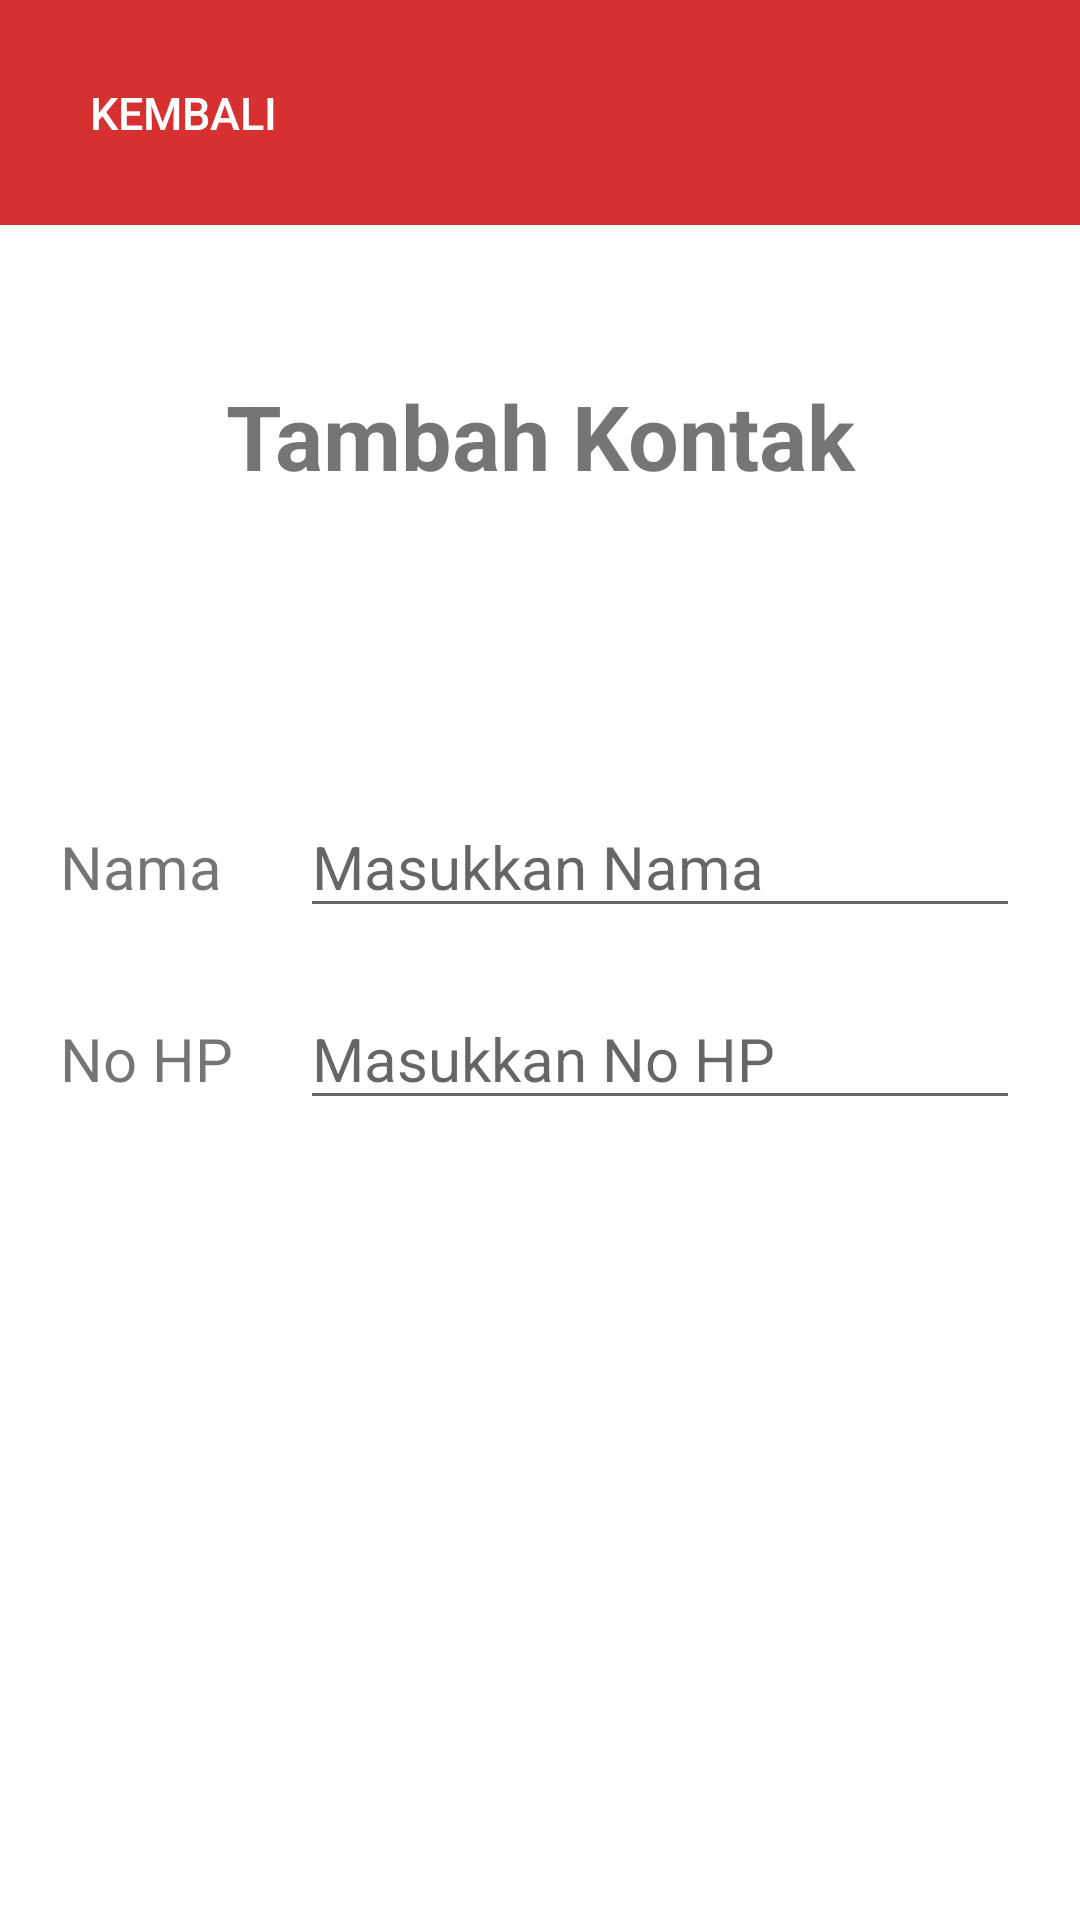

The Android layout XML behind this screen, and the referenced resources:
<!-- AndroidManifest.xml: application theme Theme.Kuis -->
<!-- res/layout/activity_add_contact.xml -->
<?xml version="1.0" encoding="utf-8"?>
<LinearLayout xmlns:android="http://schemas.android.com/apk/res/android"
    xmlns:app="http://schemas.android.com/apk/res-auto"
    xmlns:tools="http://schemas.android.com/tools"
    android:layout_width="match_parent"
    android:layout_height="match_parent"
    android:background="@color/white"
    android:orientation="vertical"
    tools:context=".AddContactActivity">

    <RelativeLayout
        android:layout_width="match_parent"
        android:layout_height="75dp"
        android:background="@color/chi_gong"
        android:padding="10dp">

        <Button
            android:id="@+id/btn_back"
            android:layout_width="wrap_content"
            android:layout_height="match_parent"
            android:layout_alignParentStart="true"
            android:background="@drawable/shape_rounded_rect"
            android:backgroundTint="@color/pink_glamour"
            android:gravity="center"
            android:paddingHorizontal="20dp"
            android:text="Kembali"
            android:textColor="@color/white"
            android:textSize="15sp" />

    </RelativeLayout>

    <TextView
        android:layout_width="match_parent"
        android:layout_height="wrap_content"
        android:layout_marginTop="50dp"
        android:gravity="center"
        android:text="Tambah Kontak"
        android:textSize="30sp"
        android:textStyle="bold" />

    <LinearLayout
        android:layout_width="match_parent"
        android:layout_height="wrap_content"
        android:layout_marginHorizontal="20dp"
        android:layout_marginTop="100dp"
        android:orientation="horizontal">

        <TextView
            android:layout_width="match_parent"
            android:layout_height="wrap_content"
            android:layout_weight="3"
            android:text="Nama"
            android:textSize="20sp" />

        <EditText
            android:id="@+id/et_name"
            android:layout_width="match_parent"
            android:layout_height="wrap_content"
            android:layout_weight="1"
            android:hint="Masukkan Nama"
            android:textSize="20sp" />

    </LinearLayout>

    <LinearLayout
        android:layout_width="match_parent"
        android:layout_height="wrap_content"
        android:layout_marginHorizontal="20dp"
        android:layout_marginTop="20dp"
        android:orientation="horizontal">

        <TextView
            android:layout_width="match_parent"
            android:layout_height="wrap_content"
            android:layout_weight="3"
            android:text="No HP"
            android:textSize="20sp" />

        <EditText
            android:id="@+id/et_phone_number"
            android:layout_width="match_parent"
            android:layout_height="wrap_content"
            android:layout_weight="1"
            android:hint="Masukkan No HP"
            android:inputType="phone"
            android:textSize="20sp" />

    </LinearLayout>

    <Button
        android:id="@+id/btn_add_to_contact"
        android:layout_width="match_parent"
        android:layout_height="wrap_content"
        android:layout_marginStart="24dp"
        android:layout_marginTop="50dp"
        android:layout_marginEnd="24dp"
        android:background="@drawable/shape_rounded_rect"
        android:backgroundTint="@color/pink_glamour"
        android:gravity="center"
        android:text="Tambahkan ke kontak"
        android:textColor="@color/white"
        android:textSize="15sp" />

</LinearLayout>
<!-- resources referenced by this layout -->
<resources>
  <color name="chi_gong">#d63031</color>
  <color name="pink_glamour">#ff7675</color>
  <color name="white">#FFFFFFFF</color>
  <style name="Theme.Kuis" parent="Theme.AppCompat.Light.NoActionBar">
          <item name="android:forceDarkAllowed" tools:targetApi="q">false</item>
          
          <item name="colorPrimary">@color/purple_500</item>
          <item name="colorPrimaryVariant">@color/purple_700</item>
          <item name="colorOnPrimary">@color/white</item>
          
          <item name="colorSecondary">@color/teal_200</item>
          <item name="colorSecondaryVariant">@color/teal_700</item>
          <item name="colorOnSecondary">@color/black</item>
          
          <item name="android:statusBarColor" tools:targetApi="l">@color/chi_gong</item>
          
      </style>
  <color name="purple_500">#FF6200EE</color>
  <color name="purple_700">#FF3700B3</color>
  <color name="teal_200">#FF03DAC5</color>
  <color name="teal_700">#FF018786</color>
  <color name="black">#FF000000</color>
</resources>
